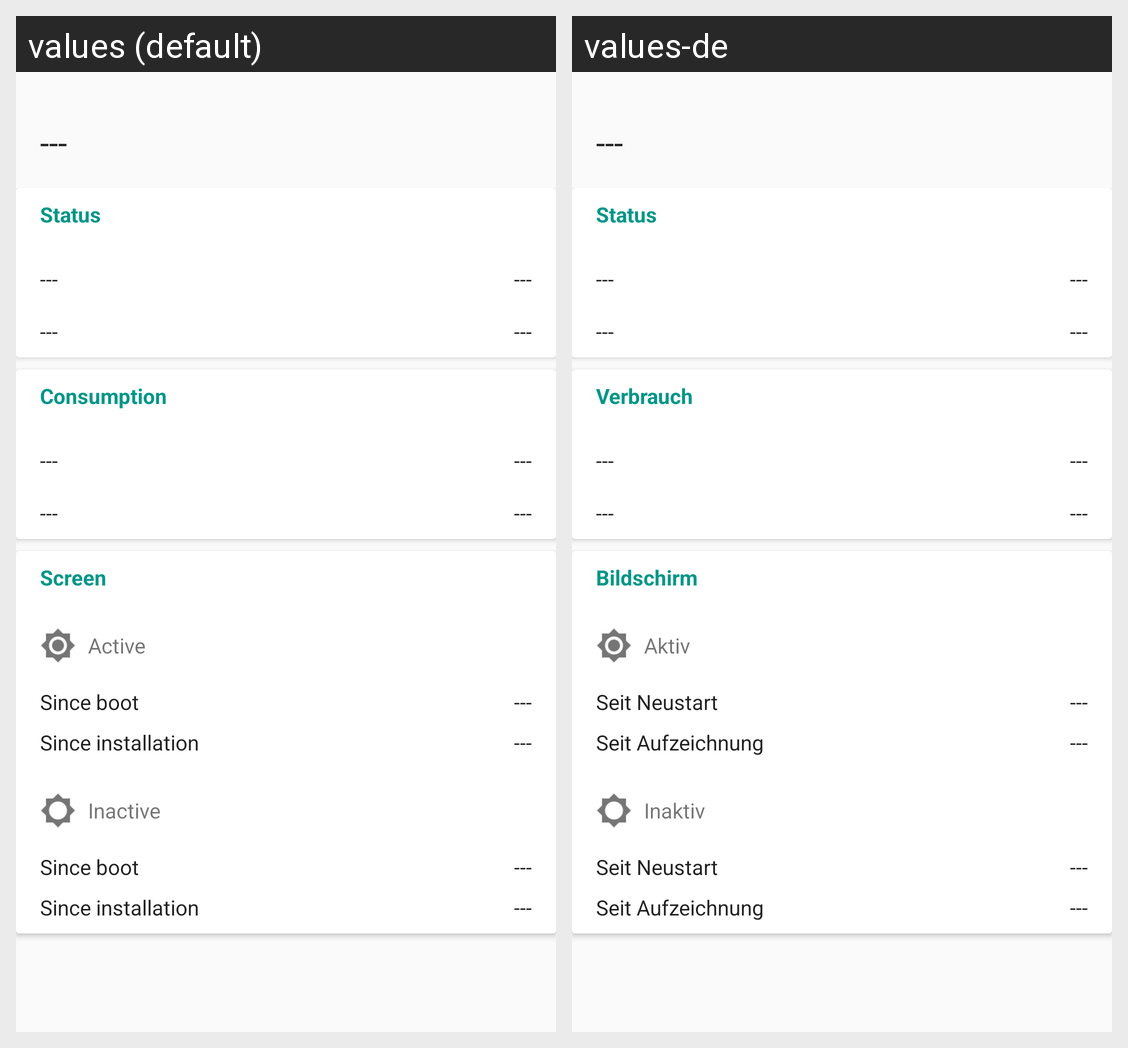

Translations of the strings shown on this Android screen, per locale in the grid:
Android screen res/layout/fragment_battery_stats.xml rendered under 2 locales, left to right: values (default), values-de. Device: Nexus 5 (rendered at 1080×1920; each locale shown at half size, 540×960, under a caption strip naming it); theme AppTheme.
Strings drawn on this screen, with the default value and each locale's value (text and hints the layout hard-codes, and strings that could not be matched under every locale, appear in the picture but are not listed):

unset_text_view
  values: ---
  values-de: ---  [not translated; the default value is used]

title_battery_card_01
  values: Status
  values-de: Status

title_battery_card_02
  values: Consumption
  values-de: Verbrauch

title_battery_card_03
  values: Screen
  values-de: Bildschirm

since_boot
  values: Since boot
  values-de: Seit Neustart

since_installation
  values: Since installation
  values-de: Seit Aufzeichnung

screen_on
  values: Active
  values-de: Aktiv

screen_off
  values: Inactive
  values-de: Inaktiv
